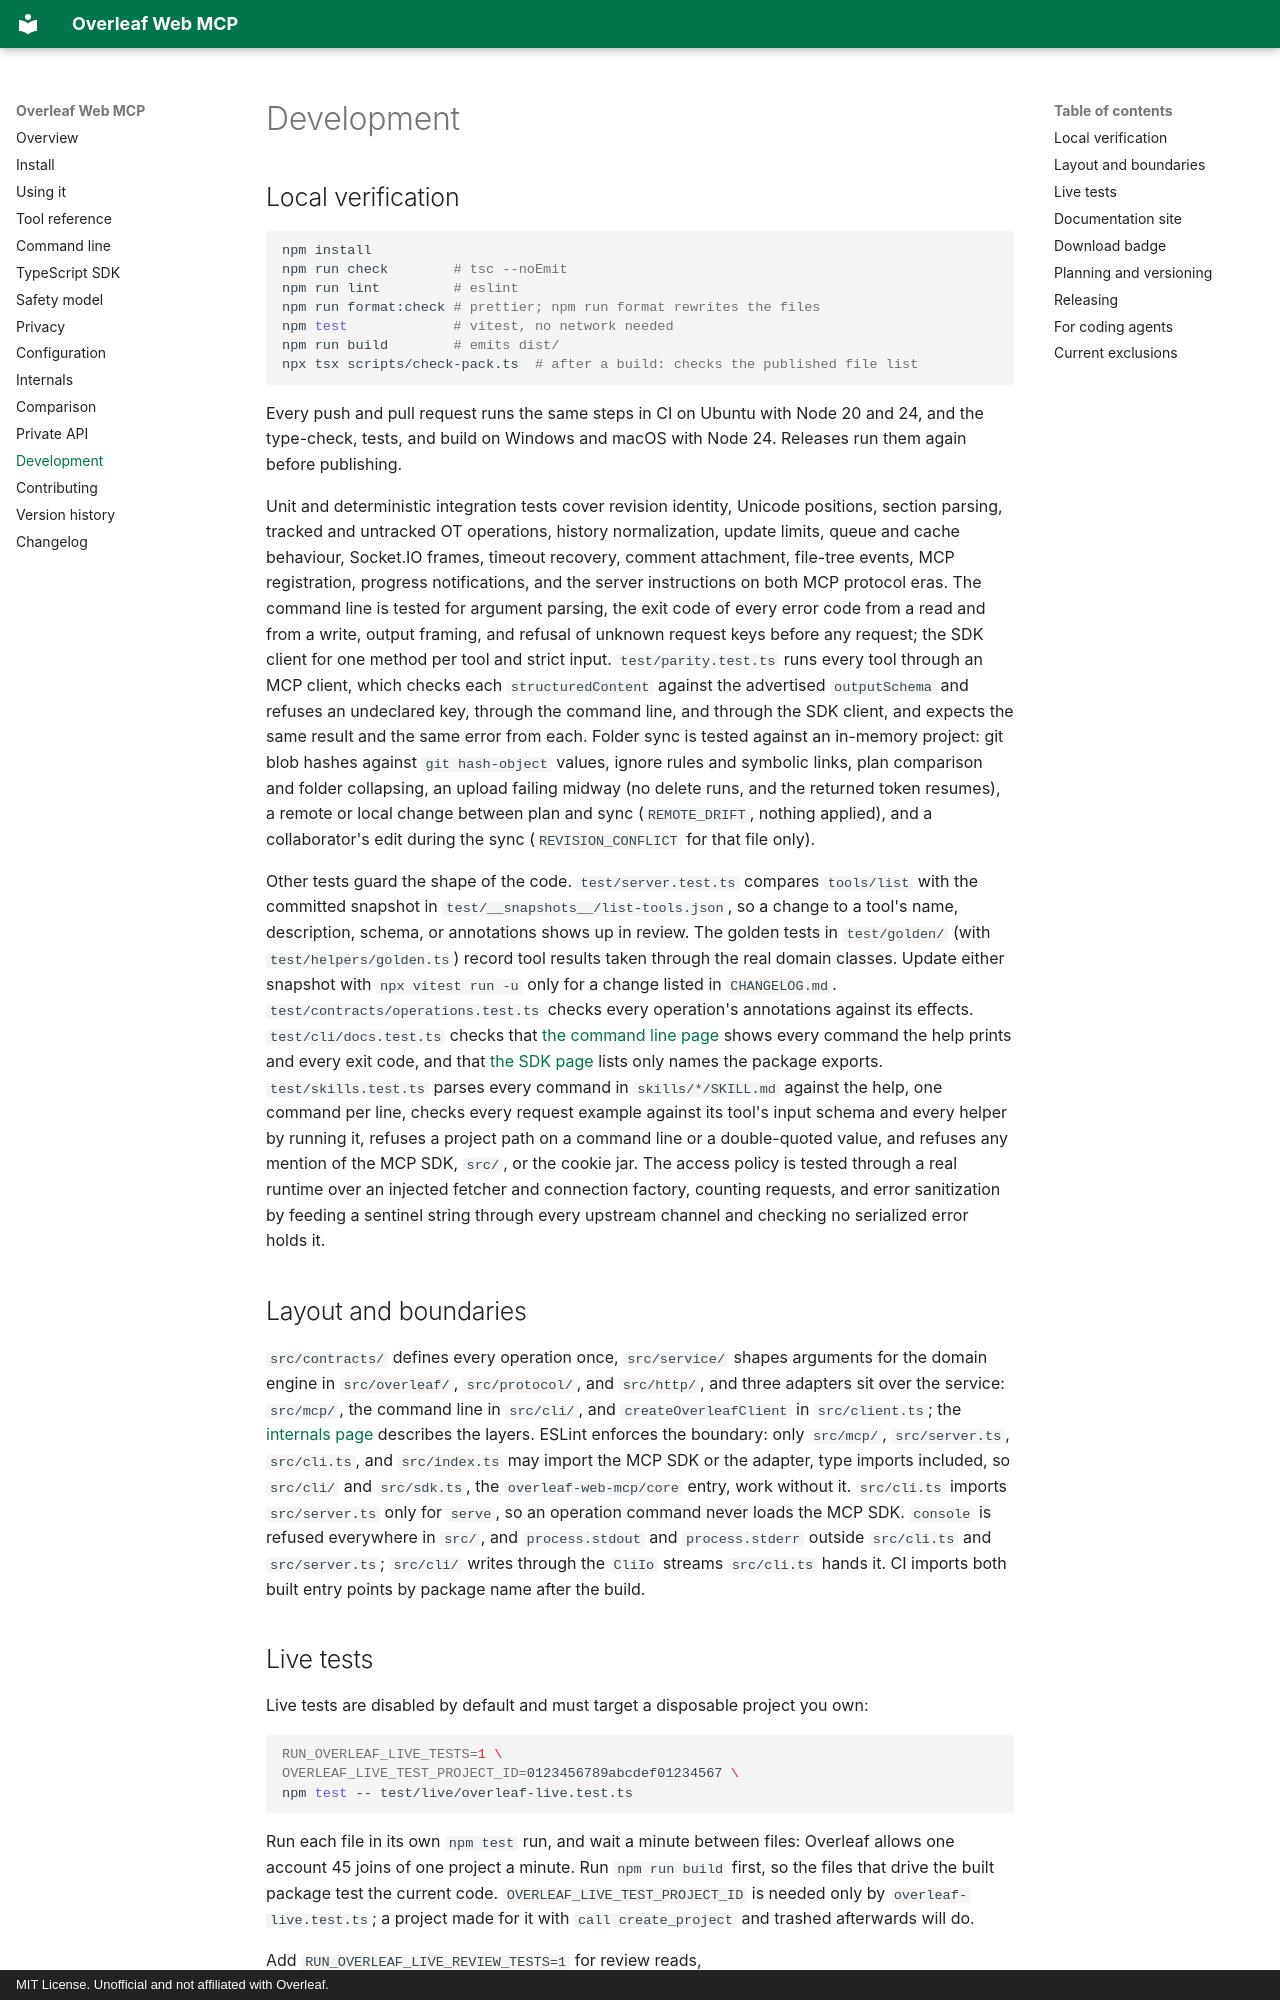

repository: mhmdaskari/overleaf-web-mcp · page: development/index.html · generator: mkdocs · copyright: MIT License. Unofficial and not affiliated with Overleaf.

# Development

## Local verification

```bash
npm install
npm run check        # tsc --noEmit
npm run lint         # eslint
npm run format:check # prettier; npm run format rewrites the files
npm test             # vitest, no network needed
npm run build        # emits dist/
npx tsx scripts/check-pack.ts  # after a build: checks the published file list
```

Every push and pull request runs the same steps in CI on Ubuntu with Node 20 and 24, and the
type-check, tests, and build on Windows and macOS with Node 24. Releases run them again before
publishing.

Unit and deterministic integration tests cover revision identity, Unicode positions, section
parsing, tracked and untracked OT operations, history normalization, update limits, queue and
cache behaviour, Socket.IO frames, timeout recovery, comment attachment, file-tree events, MCP
registration, progress notifications, and the server instructions on both MCP protocol eras. The
command line is tested for argument parsing, the exit code of every error code from a read and
from a write, output framing, and refusal of unknown request keys before any request; the SDK
client for one method per tool and strict input. `test/parity.test.ts` runs every tool through
an MCP client, which checks each `structuredContent` against the advertised `outputSchema` and
refuses an undeclared key, through the command line, and through the SDK client, and expects the
same result and the same error from each.
Folder sync is tested against an in-memory project: git blob hashes against `git hash-object`
values, ignore rules and symbolic links, plan comparison and folder collapsing, an upload failing
midway (no delete runs, and the returned token resumes), a remote or local change between plan and
sync (`REMOTE_DRIFT`, nothing applied), and a collaborator's edit during the sync
(`REVISION_CONFLICT` for that file only).

Other tests guard the shape of the code. `test/server.test.ts` compares `tools/list` with the
committed snapshot in `test/__snapshots__/list-tools.json`, so a change to a tool's name,
description, schema, or annotations shows up in review. The golden tests in `test/golden/`
(with `test/helpers/golden.ts`) record tool results taken through the real domain classes. Update
either snapshot with `npx vitest run -u` only for a change listed in `CHANGELOG.md`.
`test/contracts/operations.test.ts` checks every operation's annotations against its effects.
`test/cli/docs.test.ts` checks that [the command line page](cli.md) shows every command the help
prints and every exit code, and that [the SDK page](sdk.md) lists only names the package exports.
`test/skills.test.ts` parses every command in `skills/*/SKILL.md` against the help, one command
per line, checks every request example against its tool's input schema and every helper by
running it, refuses a project path on a command line or a double-quoted value, and refuses any
mention of the MCP SDK, `src/`, or the cookie jar. The access policy is tested through a real
runtime over an injected fetcher and connection factory, counting requests, and error
sanitization by feeding a sentinel string through every upstream channel and checking no
serialized error holds it.

## Layout and boundaries

`src/contracts/` defines every operation once, `src/service/` shapes arguments for the domain
engine in `src/overleaf/`, `src/protocol/`, and `src/http/`, and three adapters sit over the
service: `src/mcp/`, the command line in `src/cli/`, and `createOverleafClient` in
`src/client.ts`; the [internals page](internals.md#layers) describes the layers. ESLint enforces
the boundary: only `src/mcp/`, `src/server.ts`, `src/cli.ts`, and `src/index.ts` may import the MCP
SDK or the adapter, type imports included, so `src/cli/` and `src/sdk.ts`, the
`overleaf-web-mcp/core` entry, work without it. `src/cli.ts` imports `src/server.ts` only for
`serve`, so an operation command never loads the MCP SDK. `console` is refused everywhere in
`src/`, and `process.stdout` and `process.stderr` outside `src/cli.ts` and `src/server.ts`;
`src/cli/` writes through the `CliIo` streams `src/cli.ts` hands it. CI imports both built entry
points by package name after the build.
